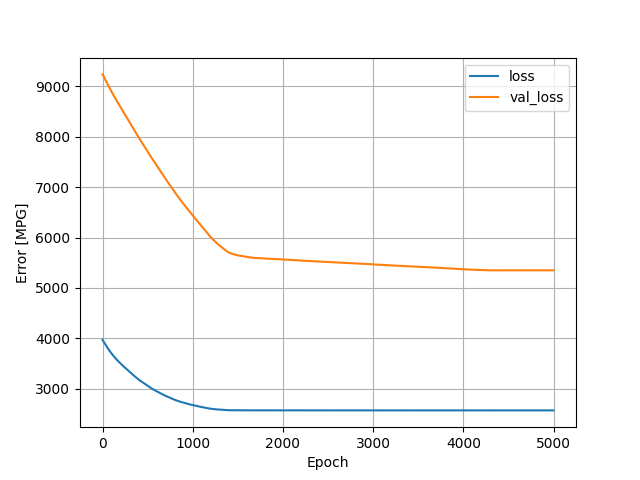

Source data for this figure (header and first rows):
, loss, val_loss, epoch
0, 3975, 9233, 0
1, 3970, 9234, 1
2, 3967, 9234, 2
3, 3963, 9232, 3
4, 3960, 9230, 4
5, 3957, 9226, 5
6, 3954, 9221, 6
7, 3951, 9217, 7
8, 3948, 9213, 8
9, 3945, 9209, 9
10, 3942, 9205, 10
11, 3939, 9201, 11
12, 3936, 9198, 12
13, 3933, 9194, 13
14, 3930, 9191, 14
15, 3927, 9188, 15
16, 3924, 9184, 16
17, 3921, 9180, 17
18, 3918, 9177, 18
19, 3915, 9172, 19
20, 3912, 9168, 20
21, 3909, 9165, 21
22, 3906, 9161, 22
23, 3903, 9157, 23
24, 3900, 9152, 24
25, 3897, 9148, 25
26, 3895, 9144, 26
27, 3892, 9141, 27
28, 3889, 9138, 28
29, 3886, 9135, 29
30, 3883, 9131, 30
31, 3881, 9128, 31
32, 3878, 9125, 32
33, 3875, 9121, 33
34, 3872, 9118, 34
35, 3869, 9114, 35
36, 3866, 9111, 36
37, 3864, 9108, 37
38, 3861, 9104, 38
39, 3858, 9101, 39
40, 3855, 9098, 40
41, 3852, 9094, 41
42, 3849, 9091, 42
43, 3847, 9087, 43
44, 3844, 9084, 44
45, 3841, 9081, 45
46, 3838, 9077, 46
47, 3835, 9074, 47
48, 3832, 9071, 48
49, 3829, 9067, 49
50, 3827, 9064, 50
51, 3824, 9060, 51
52, 3821, 9057, 52
53, 3818, 9053, 53
54, 3815, 9048, 54
55, 3812, 9045, 55
56, 3810, 9042, 56
57, 3807, 9039, 57
58, 3804, 9035, 58
59, 3802, 9032, 59
... 4,940 more rows
